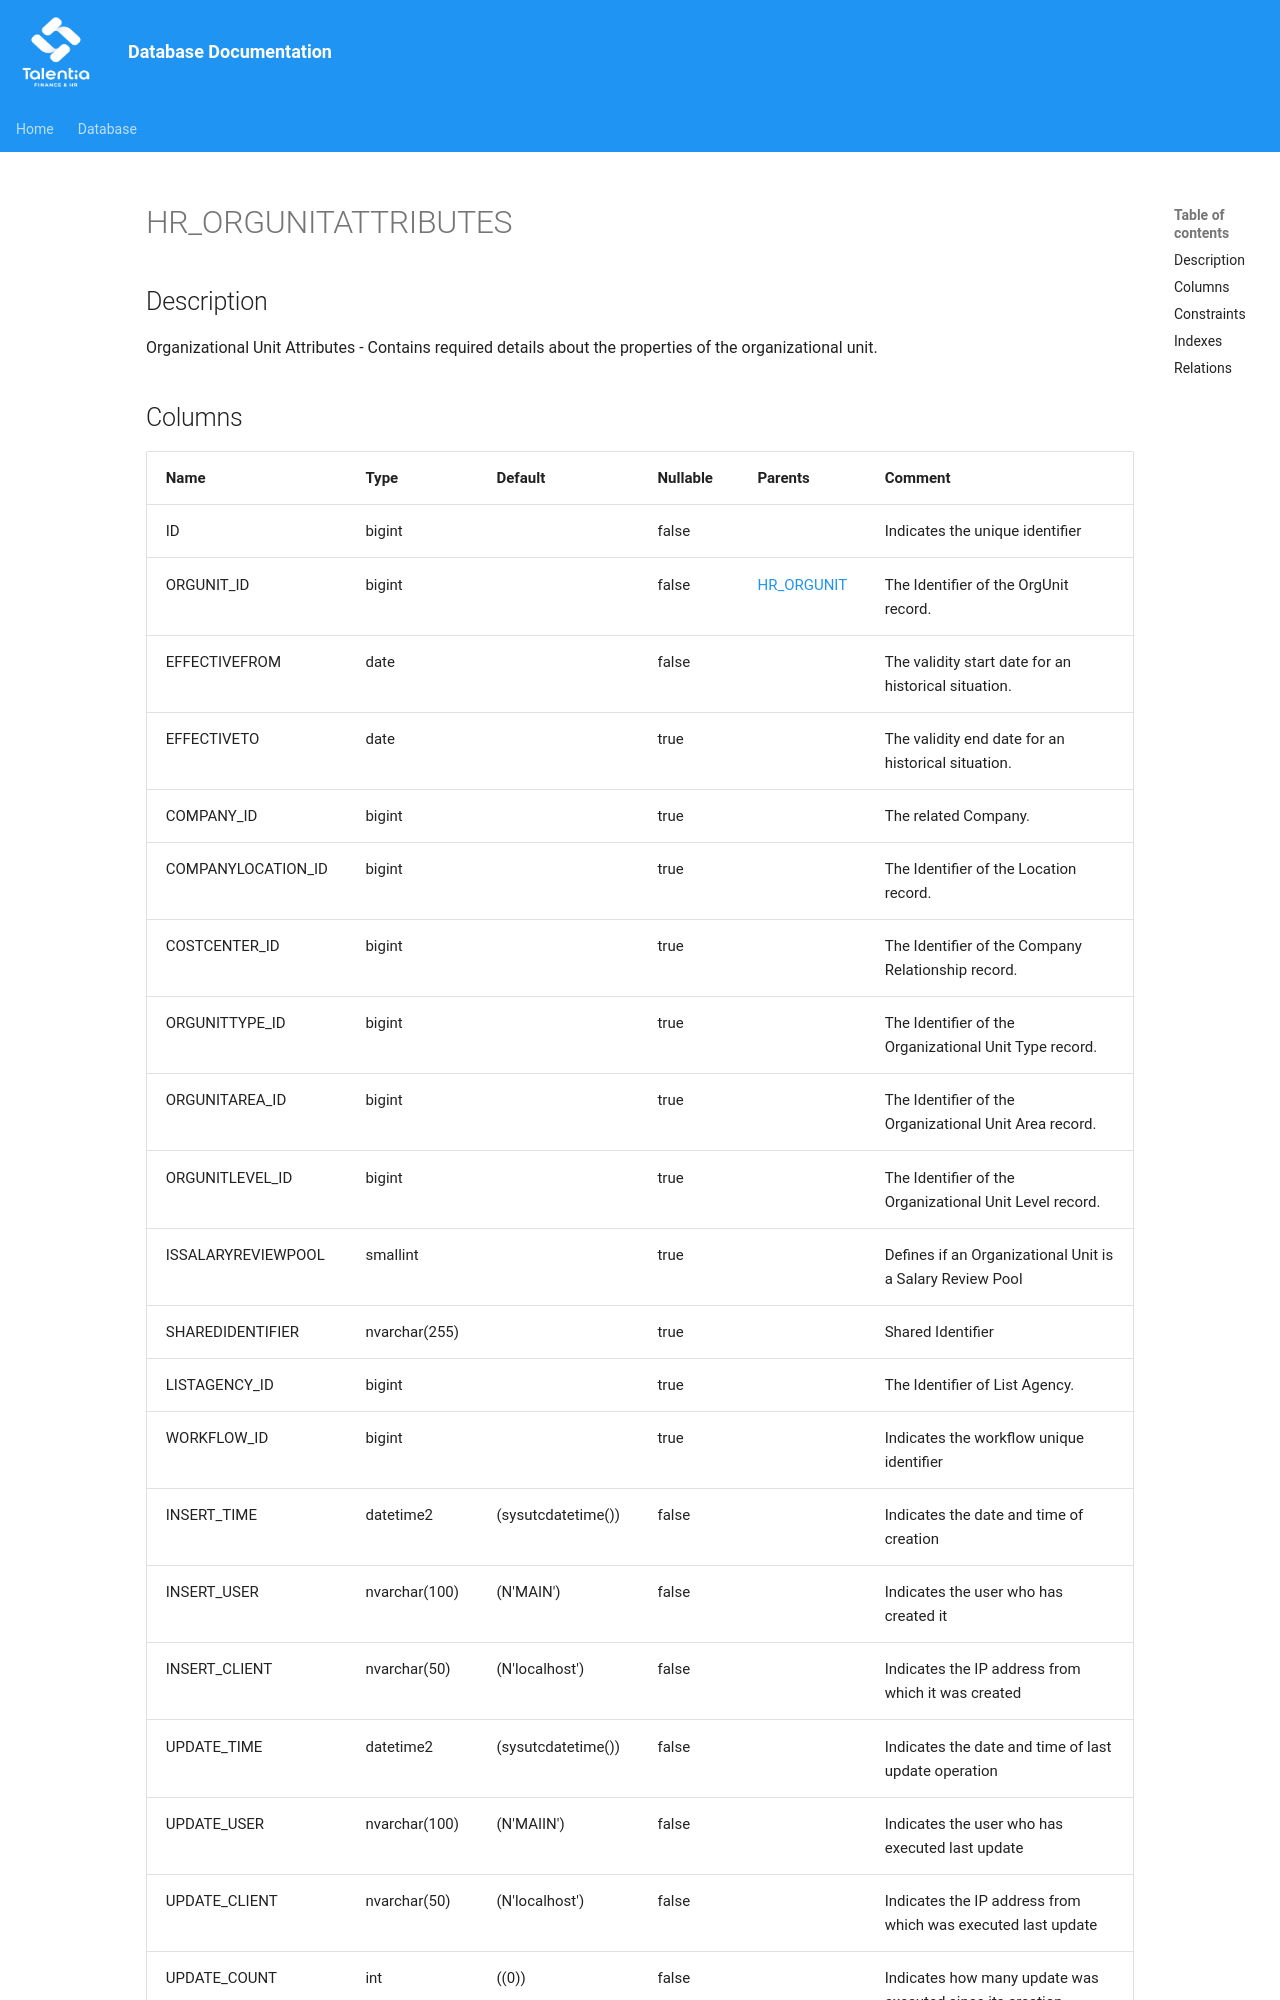

repository: giovanniporcelli/documentazione-db · page: schema/HR_ORGUNITATTRIBUTES/index.html · generator: mkdocs

# HR_ORGUNITATTRIBUTES

## Description

Organizational Unit Attributes - Contains required details about the properties of the organizational unit.  


## Columns

| Name | Type | Default | Nullable | Parents | Comment |
| ---- | ---- | ------- | -------- | ------- | ------- |
| ID | bigint |  | false |  | Indicates the unique identifier |
| ORGUNIT_ID | bigint |  | false | [HR_ORGUNIT](HR_ORGUNIT.md) | The Identifier of the OrgUnit record. |
| EFFECTIVEFROM | date |  | false |  | The validity start date for an historical situation. |
| EFFECTIVETO | date |  | true |  | The validity end date for an historical situation. |
| COMPANY_ID | bigint |  | true |  | The related Company. |
| COMPANYLOCATION_ID | bigint |  | true |  | The Identifier of the Location record. |
| COSTCENTER_ID | bigint |  | true |  | The Identifier of the Company Relationship record. |
| ORGUNITTYPE_ID | bigint |  | true |  | The Identifier of the Organizational Unit Type record. |
| ORGUNITAREA_ID | bigint |  | true |  | The Identifier of the Organizational Unit Area record. |
| ORGUNITLEVEL_ID | bigint |  | true |  | The Identifier of the Organizational Unit Level record. |
| ISSALARYREVIEWPOOL | smallint |  | true |  | Defines if an Organizational Unit is a Salary Review Pool |
| SHAREDIDENTIFIER | nvarchar(255) |  | true |  | Shared Identifier |
| LISTAGENCY_ID | bigint |  | true |  | The Identifier of List Agency. |
| WORKFLOW_ID | bigint |  | true |  | Indicates the workflow unique identifier |
| INSERT_TIME | datetime2 | (sysutcdatetime(
